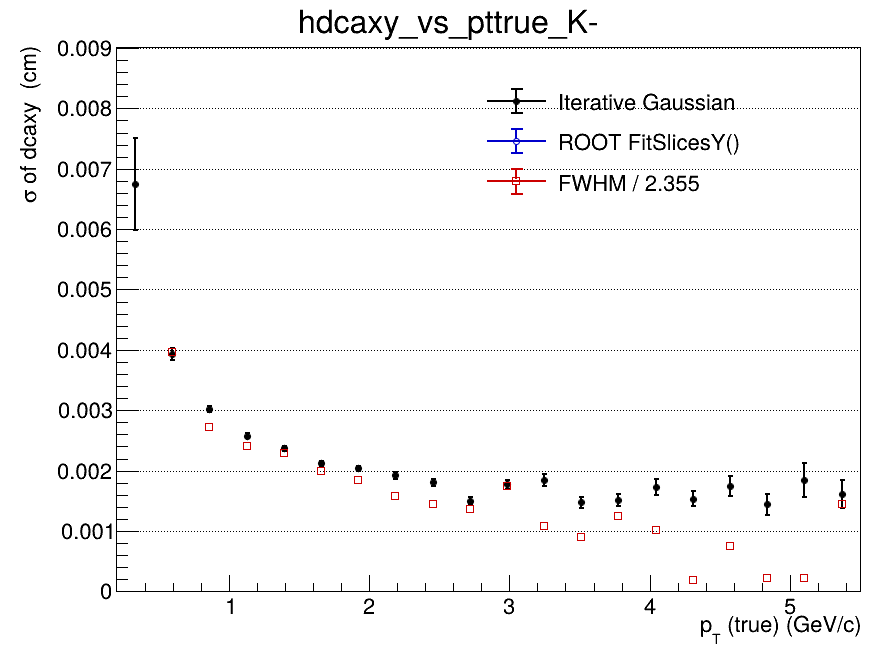

Source data for this figure (header and first rows):
x_low, x_high, x_center, entries, iterative_mean, iterative_mean_error, iterative_sigma, iterative_sigma_error, iterative_chi2_ndf, iterative_iterations, iterative_fit_status, fitslicesy_sigma, fitslicesy_sigma_error, fwhm, fwhm_sigma
0.2, 0.465, 0.3325, 3116, -0.001339, 0.0004075, 0.006747, 0.0007656, 1.003, 2, 0, 0, 0, nan, nan
0.465, 0.73, 0.5975, 8745, 2.9115532793e-05, 6.40810507315e-05, 0.003931, 9.65725649139e-05, 1.074, 2, 0, 0, 0, 0.009317, 0.003957
0.73, 0.995, 0.8625, 8116, 0.000131, 4.23539399413e-05, 0.003017, 4.88778520647e-05, 1.129, 2, 0, 0, 0, 0.0064, 0.002718
0.995, 1.26, 1.128, 5978, 0.0001879, 3.88267046966e-05, 0.002579, 3.90681360392e-05, 0.8187, 2, 0, 0, 0, 0.00568, 0.002412
1.26, 1.525, 1.393, 4337, 0.0001716, 4.13170852464e-05, 0.002371, 4.12930947094e-05, 1.083, 2, 0, 0, 0, 0.005387, 0.002287
1.525, 1.79, 1.658, 3073, 0.0001758, 4.45611524465e-05, 0.002122, 4.46209952659e-05, 1.026, 2, 0, 0, 0, 0.004681, 0.001988
1.79, 2.055, 1.923, 2273, 0.0001425, 4.95111702546e-05, 0.002036, 4.80073472446e-05, 1.14, 3, 0, 0, 0, 0.00436, 0.001851
2.055, 2.32, 2.188, 1622, 0.0001816, 5.63071891257e-05, 0.001924, 5.74467987277e-05, 1.275, 3, 0, 0, 0, 0.003721, 0.00158
2.32, 2.585, 2.453, 1196, -1.01322133956e-05, 6.09813587298e-05, 0.001808, 5.49509851599e-05, 1.393, 10, 0, 0, 0, 0.003413, 0.001449
2.585, 2.85, 2.718, 843, 0.0001259, 6.18980228855e-05, 0.001503, 5.89052924241e-05, 1.08, 3, 0, 0, 0, 0.003199, 0.001359
2.85, 3.115, 2.983, 696, 0.0001192, 8.00518581784e-05, 0.001773, 7.24661350888e-05, 1.218, 3, 0, 0, 0, 0.004125, 0.001752
3.115, 3.38, 3.248, 553, 6.92075434495e-05, 9.3682937148e-05, 0.001848, 9.95196885837e-05, 0.6565, 10, 0, 0, 0, 0.002537, 0.001078
3.38, 3.645, 3.513, 422, -7.64328854258e-05, 8.72063230589e-05, 0.001477, 8.77312692301e-05, 1.148, 4, 0, 0, 0, 0.002125, 0.0009024
3.645, 3.91, 3.778, 371, 0.0002551, 9.63116091753e-05, 0.001517, 9.61156319394e-05, 0.8406, 4, 0, 0, 0, 0.002941, 0.001249
3.91, 4.175, 4.043, 283, 0.0002026, 0.0001253, 0.001725, 0.0001327, 1.116, 3, 0, 0, 0, 0.0024, 0.001019
4.175, 4.44, 4.308, 220, -4.30874660803e-05, 0.0001378, 0.001534, 0.0001267, 1.731, 4, 0, 0, 0, 0.0004464, 0.0001896
4.44, 4.705, 4.573, 181, -0.0001451, 0.0001628, 0.001748, 0.0001691, 0.6388, 3, 0, 0, 0, 0.001769, 0.0007511
4.705, 4.97, 4.838, 156, 1.24871650406e-05, 0.0001592, 0.001442, 0.0001769, 1.588, 5, 0, 0, 0, 0.0005167, 0.0002194
4.97, 5.235, 5.103, 104, 7.01281589791e-05, 0.0002537, 0.001847, 0.0002805, 0.8476, 4, 0, 0, 0, 0.0005357, 0.0002275
5.235, 5.5, 5.368, 103, 5.77400862999e-05, 0.0002242, 0.001615, 0.0002283, 0.7097, 3, 0, 0, 0, 0.003396, 0.001442
